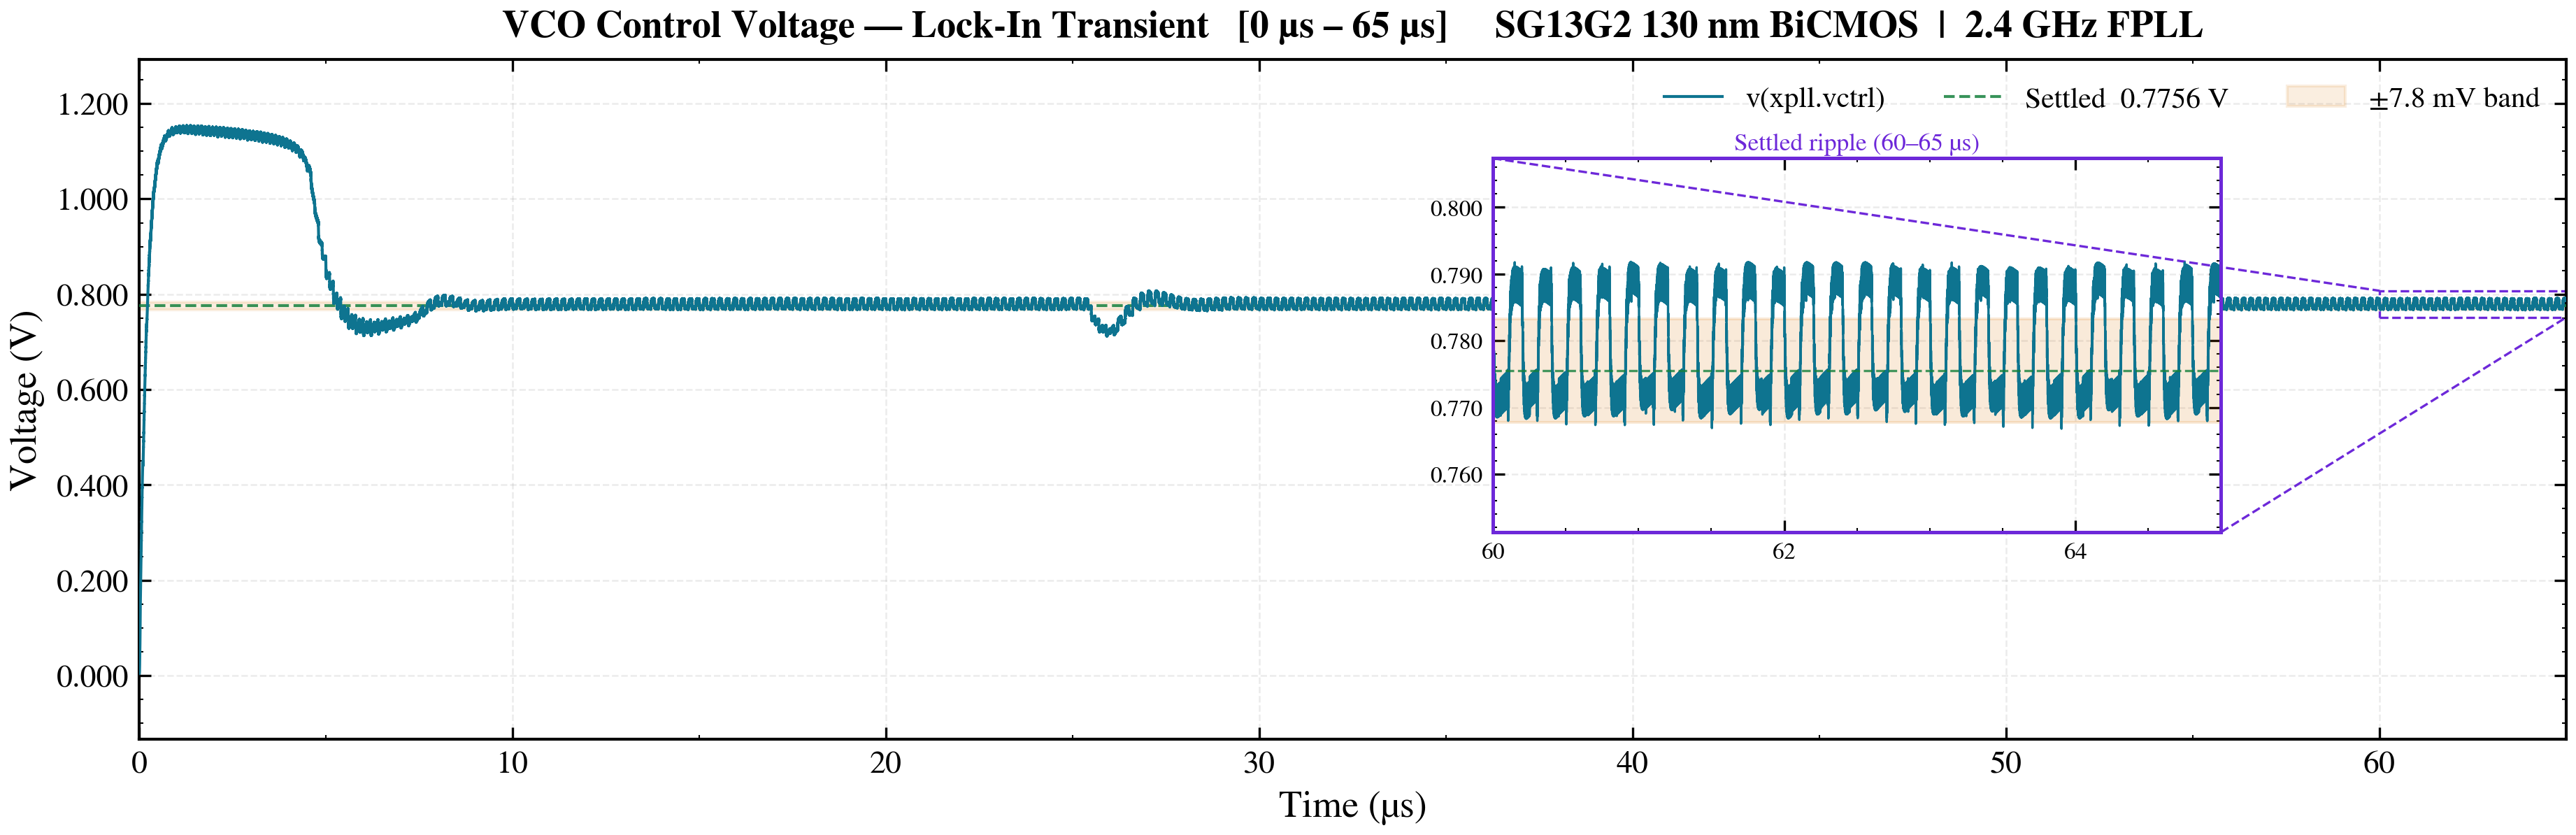

Generate this figure with Python:
#!/usr/bin/env python3
"""
VCO Control Voltage Transient  0 to 65 us
==========================================
Plots v(xpll.vctrl) over the full 0–65 us range to show the PLL
lock-in transient, with a zoom inset of the settled region.

Saves
-----
  xschem/top-pll/plots/plot_vctrl_transient.pdf
  xschem/top-pll/plots/plot_vctrl_transient.png

Usage
-----
  python3 plot_vctrl_transient.py
  python3 plot_vctrl_transient.py /path/to/tb_LC_VCO_FPLL_100u.raw
"""

import os, sys
import numpy as np
import matplotlib
matplotlib.use("Agg")
import matplotlib.pyplot as plt
import matplotlib.ticker as ticker
from mpl_toolkits.axes_grid1.inset_locator import inset_axes, mark_inset
import scienceplots  # noqa: F401

# ── Time window ───────────────────────────────────────────────────────────────
T_START    = 0.0
T_END      = 65e-6
DOWNSAMPLE = 60      # 7.96 M pts / 60 ≈ 133 k pts — smooth for a slow signal

# ── Zoom inset window (settled ripple) ───────────────────────────────────────
ZOOM_START = 60e-6
ZOOM_END   = 65e-6

# ── Colours ───────────────────────────────────────────────────────────────────
C_VCTRL  = "#0E7490"   # teal
C_SETTLE = "#15803D"   # green  – settled level line
C_LOCK   = "#B45309"   # amber  – lock-time marker
C_BAND   = "#D97706"   # amber fill for tolerance band
C_ZOOM   = "#6D28D9"   # violet – inset border


# ---------------------------------------------------------------------------
# 1.  Raw file header parser
# ---------------------------------------------------------------------------

def parse_raw_header(filepath):
    meta, variables = {}, []
    with open(filepath, "rb") as f:
        while True:
            line = f.readline()
            if not line:
                break
            text = line.decode("ascii", errors="replace").strip()
            if text.startswith("No. Variables:"):
                meta["n_vars"]   = int(text.split(":", 1)[1])
            elif text.startswith("No. Points:"):
                meta["n_points"] = int(text.split(":", 1)[1])
            elif text.startswith("Variables:"):
                for _ in range(meta["n_vars"]):
                    vl = f.readline().decode("ascii", errors="replace").strip()
                    p  = vl.split()
                    variables.append({"index": int(p[0]), "name": p[1]})
            elif text.startswith("Binary:"):
                meta["data_offset"] = f.tell()
                break
    meta["variables"] = variables
    return meta


# ---------------------------------------------------------------------------
# 2.  Load one signal column in the time window
# ---------------------------------------------------------------------------

def load_signal(filepath, sig_name, t_start, t_end, downsample=1):
    meta     = parse_raw_header(filepath)
    n_vars   = meta["n_vars"]
    n_points = meta["n_points"]
    offset   = meta["data_offset"]

    name_to_idx = {v["name"]: v["index"] for v in meta["variables"]}
    if sig_name not in name_to_idx:
        raise ValueError(
            f"'{sig_name}' not found.\nAvailable: {list(name_to_idx.keys())}")
    col = name_to_idx[sig_name]

    fmb = os.path.getsize(filepath) / 1024**2
    print(f"  {fmb:.0f} MB  |  {n_points:,} pts  |  {n_vars} vars")

    mm  = np.memmap(filepath, dtype=np.float64, mode="r",
                    offset=offset, shape=(n_points, n_vars))
    i0  = int(np.searchsorted(mm[:, 0], t_start))
    i1  = int(np.searchsorted(mm[:, 0], t_end, side="right"))
    print(f"  [{t_start*1e6:.0f} us, {t_end*1e6:.0f} us] = {i1-i0:,} raw pts")

    chunk = np.array(mm[i0:i1:downsample, [0, col]])
    del mm
    print(f"  Downsample x{downsample} -> {chunk.shape[0]:,} pts")

    return chunk[:, 0], chunk[:, 1]   # time, voltage


# ---------------------------------------------------------------------------
# 3.  Estimate lock time  (when vctrl first stays within ±tol of settled mean)
# ---------------------------------------------------------------------------

def find_lock_time(t, v, tol_frac=0.01, hold_s=500e-9):
    """
    Returns the first time vctrl stays within ±tol_frac of the final
    settled mean continuously for at least hold_s.
    """
    settled_mean = np.median(v[int(len(v) * 0.85):])
    tol          = abs(settled_mean) * tol_frac
    in_band      = np.abs(v - settled_mean) <= tol

    hold_pts = max(1, int(hold_s / np.mean(np.diff(t[:1000]))))
    for i in range(len(t)):
        if not in_band[i]:
            continue
        j = i
        while j < len(t) and in_band[j]:
            j += 1
        if (t[min(j, len(t)-1)] - t[i]) >= hold_s:
            return t[i], settled_mean, tol
    return None, settled_mean, tol


# ---------------------------------------------------------------------------
# 4.  Plot
# ---------------------------------------------------------------------------

def plot_vctrl(t, v, save_base):
    t_us = t * 1e6

    t_lock, v_settled, tol = find_lock_time(t, v)
    print(f"\n  Settled vctrl = {v_settled:.4f} V  (tol ±{tol*1e3:.2f} mV)")
    if t_lock is not None:
        print(f"  Lock time     = {t_lock*1e6:.2f} µs")

    with plt.style.context(["science", "no-latex"]):
        plt.rcParams.update({
            "figure.facecolor" : "white",
            "axes.facecolor"   : "white",
            "figure.dpi"       : 200,
            "axes.grid"        : True,
            "grid.alpha"       : 0.25,
            "grid.linestyle"   : "--",
            "grid.linewidth"   : 0.6,
            "axes.axisbelow"   : True,
            "font.size"        : 13,
            "axes.labelsize"   : 13,
            "axes.titlesize"   : 13,
            "xtick.labelsize"  : 11,
            "ytick.labelsize"  : 11,
            "axes.linewidth"   : 1.0,
            "xtick.major.width": 0.8,
            "ytick.major.width": 0.8,
            "xtick.major.size" : 4,
            "ytick.major.size" : 4,
        })

        fig, ax = plt.subplots(figsize=(13.0, 4.5))
        fig.subplots_adjust(left=0.08, right=0.97, top=0.87, bottom=0.15)

        # ── Main transient curve ──────────────────────────────────────
        ax.plot(t_us, v, color=C_VCTRL, linewidth=1.0, zorder=4,
                label="v(xpll.vctrl)")

        # ── Settled level dashed line ─────────────────────────────────
        ax.axhline(v_settled, color=C_SETTLE, linewidth=1.0,
                   linestyle="--", alpha=0.85, zorder=3,
                   label=f"Settled  {v_settled:.4f} V")

        # ── Tolerance band ────────────────────────────────────────────
        ax.axhspan(v_settled - tol, v_settled + tol,
                   color=C_BAND, alpha=0.12, zorder=2,
                   label=f"±{tol*1e3:.1f} mV band")

        # ── Lock-time vertical marker ─────────────────────────────────
        if t_lock is not None:
            tl_us = t_lock * 1e6
            ax.axvline(tl_us, color=C_LOCK, linewidth=1.2,
                       linestyle=":", zorder=5)
            ax.annotate(
                f"Lock  {tl_us:.1f} µs",
                xy=(tl_us, v_settled + tol * 2.5),
                fontsize=10, color=C_LOCK, fontweight="bold",
                ha="left",
                xytext=(tl_us + 1.5, v_settled + tol * 5),
                arrowprops=dict(arrowstyle="->", color=C_LOCK,
                                lw=0.8, connectionstyle="arc3,rad=0.2"),
            )

        # ── Axes labels & limits ──────────────────────────────────────
        ax.set_xlabel("Time (µs)", fontsize=13)
        ax.set_ylabel("Voltage (V)", fontsize=13)
        ax.set_xlim(T_START * 1e6, T_END * 1e6)

        ylo = v.min();  yhi = v.max()
        pad = (yhi - ylo) * 0.12
        ax.set_ylim(ylo - pad, yhi + pad)

        ax.xaxis.set_major_locator(ticker.MultipleLocator(10))
        ax.xaxis.set_minor_locator(ticker.MultipleLocator(5))
        ax.yaxis.set_major_formatter(
            ticker.FuncFormatter(lambda val, _: f"{val:.3f}"))

        ax.legend(fontsize=10, loc="upper right",
                  framealpha=0.9, edgecolor="none", ncol=3)

        # ── Title ─────────────────────────────────────────────────────
        ax.set_title(
            "VCO Control Voltage — Lock-In Transient   "
            "[0 µs – 65 µs]     SG13G2 130 nm BiCMOS  |  2.4 GHz FPLL",
            fontsize=13, fontweight="bold", pad=8,
        )

        # ── Zoom inset  (settled ripple) ──────────────────────────────
        axin = inset_axes(ax, width="30%", height="55%",
                          loc="center left",
                          bbox_to_anchor=(0.55, 0.08, 1, 1),
                          bbox_transform=ax.transAxes)

        zm = (t_us >= ZOOM_START * 1e6) & (t_us <= ZOOM_END * 1e6)
        axin.plot(t_us[zm], v[zm], color=C_VCTRL, linewidth=0.8)
        axin.axhline(v_settled, color=C_SETTLE, linewidth=0.8,
                     linestyle="--", alpha=0.8)
        axin.axhspan(v_settled - tol, v_settled + tol,
                     color=C_BAND, alpha=0.15)

        axin.set_xlim(ZOOM_START * 1e6, ZOOM_END * 1e6)
        v_zm  = v[zm]
        ypad  = max((v_zm.max() - v_zm.min()) * 0.2, tol * 2)
        axin.set_ylim(v_zm.min() - ypad, v_zm.max() + ypad)
        axin.xaxis.set_major_locator(ticker.MultipleLocator(2))
        axin.yaxis.set_major_formatter(
            ticker.FuncFormatter(lambda val, _: f"{val:.3f}"))
        axin.tick_params(labelsize=8)
        axin.set_title("Settled ripple (60–65 µs)",
                       fontsize=8.5, pad=3, color=C_ZOOM)
        for sp in axin.spines.values():
            sp.set_edgecolor(C_ZOOM)
            sp.set_linewidth(1.2)

        mark_inset(ax, axin, loc1=2, loc2=4,
                   fc="none", ec=C_ZOOM, lw=0.8, linestyle="--")

        # ── Save ──────────────────────────────────────────────────────
        for ext in (".pdf", ".png"):
            out = save_base + ext
            dpi = 300 if ext == ".png" else None
            fig.savefig(out, dpi=dpi, bbox_inches="tight",
                        format=ext.lstrip("."))
            print(f"  Saved : {out}")

        plt.close(fig)


# ---------------------------------------------------------------------------
# 5.  Main
# ---------------------------------------------------------------------------

def main():
    script_dir = os.path.dirname(os.path.abspath(__file__))

    raw_path = (
        os.path.abspath(sys.argv[1]) if len(sys.argv) > 1
        else os.path.abspath(
            os.path.join(script_dir,
                         "../../../simulations/tb_LC_VCO_FPLL_100u.raw"))
    )

    if not os.path.isfile(raw_path):
        print(f"Error: '{raw_path}' not found.")
        sys.exit(1)

    print(f"Raw    : {raw_path}")
    print(f"Window : {T_START*1e6:.0f} µs  ->  {T_END*1e6:.0f} µs\n")

    t, v = load_signal(raw_path, "v(xpll.vctrl)",
                       T_START, T_END, downsample=DOWNSAMPLE)

    save_base = os.path.join(script_dir, "plot_vctrl_transient")
    print("\nRendering figure ...")
    plot_vctrl(t, v, save_base)
    print("Done.")


if __name__ == "__main__":
    main()
